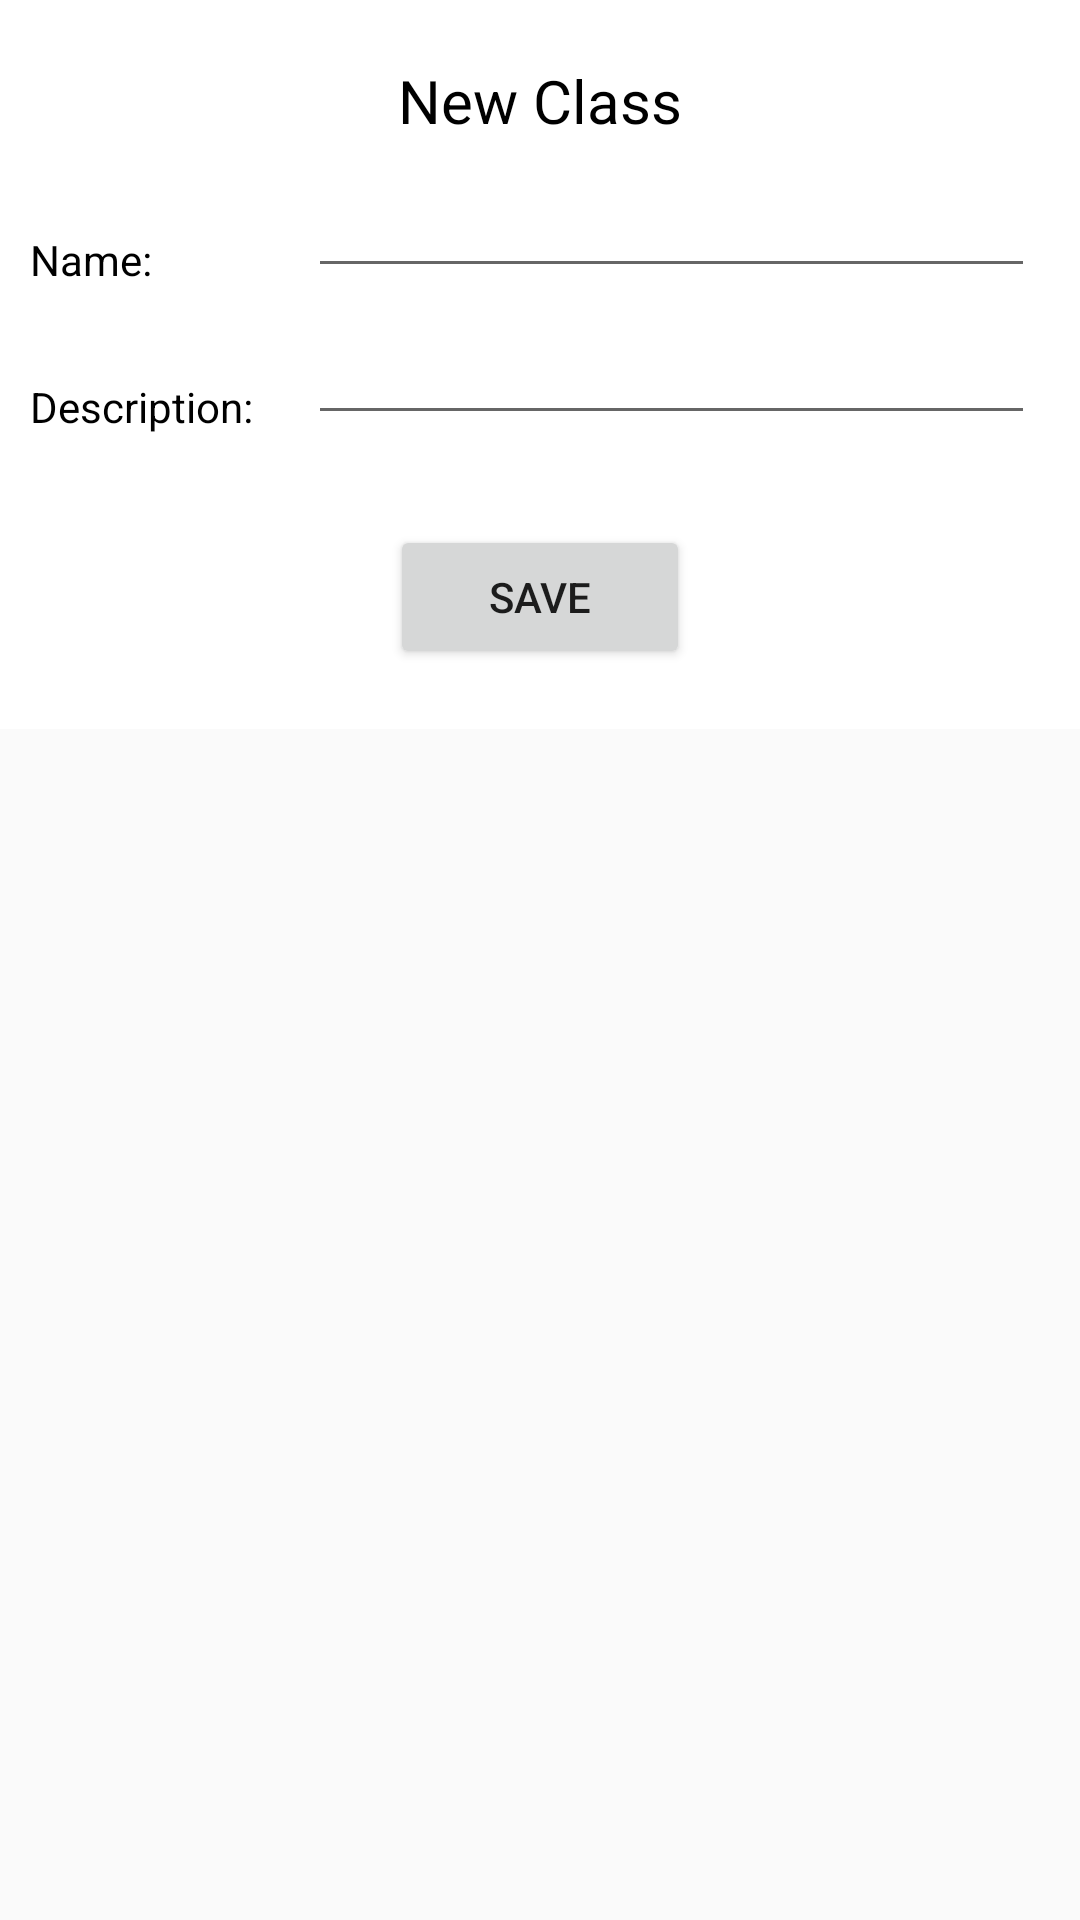

Android layout source for this screen:
<!-- AndroidManifest.xml: application theme Theme.Design.Light.NoActionBar -->
<!-- res/layout/dialog_add_class.xml -->
<?xml version="1.0" encoding="utf-8"?>
<androidx.constraintlayout.widget.ConstraintLayout xmlns:android="http://schemas.android.com/apk/res/android"
    xmlns:app="http://schemas.android.com/apk/res-auto"
    android:layout_width="match_parent"
    android:layout_height="match_parent">

    <androidx.constraintlayout.widget.ConstraintLayout
        android:layout_width="match_parent"
        android:layout_height="wrap_content"
        android:background="@color/white"
        app:layout_constraintTop_toTopOf="parent">

        <TextView
            android:id="@+id/textTitle"
            android:layout_width="wrap_content"
            android:layout_height="wrap_content"
            android:layout_marginTop="20dp"
            android:text="New Class"
            android:textColor="@color/black"
            android:textSize="20sp"
            app:layout_constraintLeft_toLeftOf="parent"
            app:layout_constraintRight_toRightOf="parent"
            app:layout_constraintTop_toTopOf="parent" />

        <TextView
            android:id="@+id/textName"
            android:layout_width="wrap_content"
            android:layout_height="wrap_content"
            android:layout_marginLeft="10dp"
            android:layout_marginTop="30dp"
            android:text="Name: "
            android:textColor="@color/black"
            android:textSize="14sp"
            app:layout_constraintLeft_toLeftOf="parent"
            app:layout_constraintTop_toBottomOf="@id/textTitle" />

        <EditText
            android:id="@+id/etName"
            android:layout_width="0dp"
            android:layout_height="wrap_content"
            android:layout_marginLeft="15dp"
            android:layout_marginRight="15dp"
            app:layout_constraintBottom_toBottomOf="@id/textName"
            app:layout_constraintLeft_toRightOf="@id/textDesc"
            app:layout_constraintRight_toRightOf="parent" />

        <TextView
            android:id="@+id/textDesc"
            android:layout_width="wrap_content"
            android:layout_height="wrap_content"
            android:layout_marginLeft="10dp"
            android:layout_marginTop="30dp"
            android:text="Description: "
            android:textColor="@color/black"
            android:textSize="14sp"
            app:layout_constraintLeft_toLeftOf="parent"
            app:layout_constraintTop_toBottomOf="@id/textName" />

        <EditText
            android:id="@+id/etDesc"
            android:layout_width="0dp"
            android:layout_height="wrap_content"
            android:layout_marginLeft="15dp"
            android:layout_marginRight="15dp"
            app:layout_constraintBottom_toBottomOf="@id/textDesc"
            app:layout_constraintLeft_toRightOf="@id/textDesc"
            app:layout_constraintRight_toRightOf="parent" />

        <Button
            android:id="@+id/buttonSave"
            android:layout_width="100dp"
            android:layout_height="wrap_content"
            android:layout_marginTop="30dp"
            android:layout_marginBottom="20dp"
            android:text="Save"
            app:layout_constraintBottom_toBottomOf="parent"
            app:layout_constraintLeft_toLeftOf="parent"
            app:layout_constraintRight_toRightOf="parent"
            app:layout_constraintTop_toBottomOf="@id/etDesc" />
    </androidx.constraintlayout.widget.ConstraintLayout>
</androidx.constraintlayout.widget.ConstraintLayout>
<!-- resources referenced by this layout -->
<resources>

  <!-- not gathered from this repository: default colours our renderer supplied (Android Studio template values) -->
  <color name="black">#FF000000</color>
  <color name="white">#FFFFFFFF</color>
</resources>
